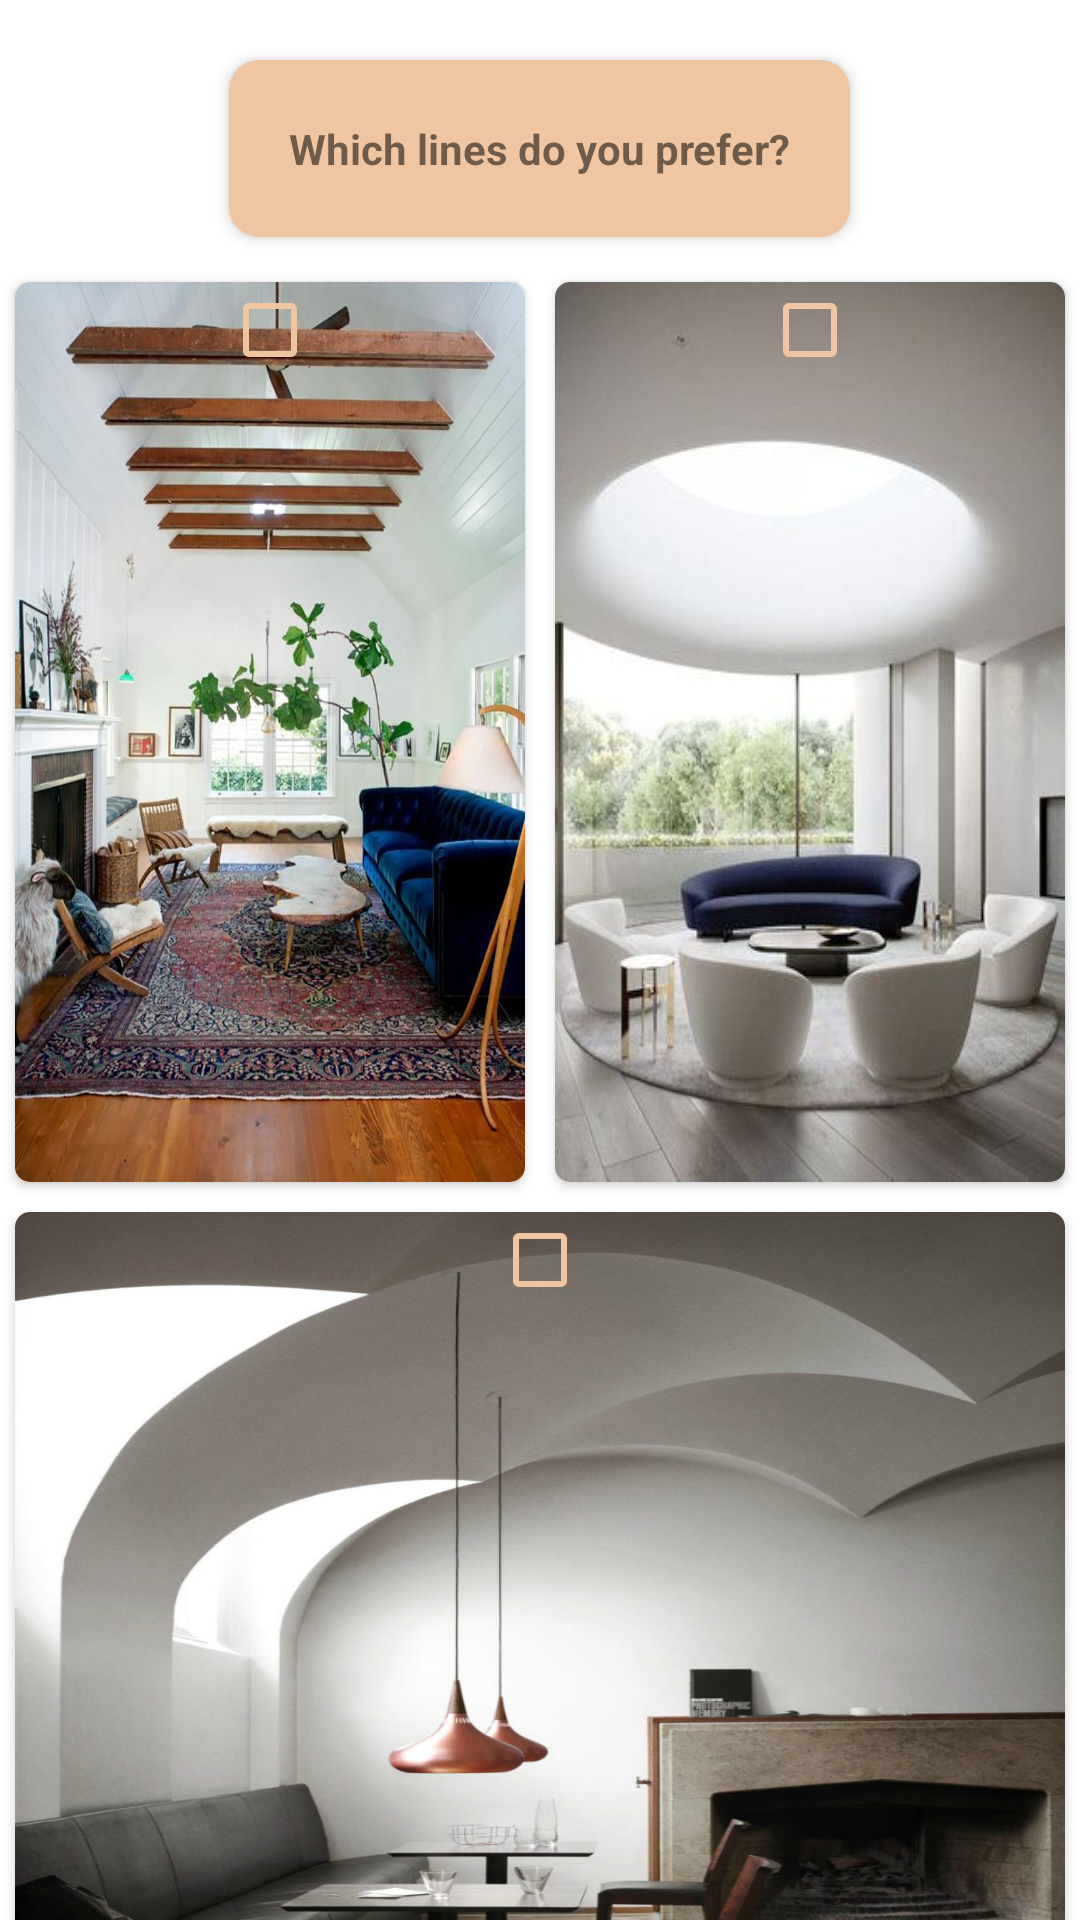

The Android layout XML behind this screen, and the referenced resources:
<!-- AndroidManifest.xml: application theme Theme.KMEProject -->
<!-- res/layout/activity_question1.xml -->
<?xml version="1.0" encoding="utf-8"?>
<RelativeLayout
    xmlns:android="http://schemas.android.com/apk/res/android" android:layout_width="match_parent"
    android:layout_height="match_parent"
    android:id="@+id/question1_root_layout"
    xmlns:app="http://schemas.android.com/apk/res-auto">


<androidx.core.widget.NestedScrollView
    android:layout_width="match_parent"
    android:layout_height="wrap_content"
    >
    <RelativeLayout
        android:layout_width="match_parent"
        android:layout_height="match_parent">
    <TextView
        android:id="@+id/question_1_text_view"
        android:layout_width="wrap_content"
        android:layout_height="wrap_content"
        android:text="Which lines do you prefer?"
        android:layout_centerHorizontal="true"
        android:layout_marginTop="20dp"
        android:background="@drawable/round_rectangle_pink_alpha_7"
        android:padding="20dp"
        android:textStyle="bold"
        android:elevation="3dp"

        />
        <LinearLayout
            android:id="@+id/first_row_q1"
            android:layout_below="@id/question_1_text_view"
            android:layout_width="match_parent"
            android:layout_height="wrap_content"
            android:orientation="horizontal"
            android:layout_marginTop="10dp">
        <androidx.cardview.widget.CardView
            android:layout_height="300dp"
            android:layout_width="0dp"
            android:layout_weight="1"
            app:cardCornerRadius="5dp"
            android:layout_margin="5dp"
            >
            <CheckBox
                android:id="@+id/straight_lines_check_box"

                android:background="@drawable/straight_lines"
                android:layout_height="match_parent"
                android:layout_width="match_parent"

                android:textAllCaps="false"
                android:padding="40dp"
                android:buttonTint="@color/pink"
                android:gravity="start"
                android:shadowRadius="30"
                android:scaleType="fitXY"
                android:maxHeight="200dp"
                android:foreground="?android:attr/selectableItemBackground"
                />

        </androidx.cardview.widget.CardView>

        <androidx.cardview.widget.CardView
            android:layout_height="300dp"
            android:layout_width="0dp"
            android:layout_weight="1"

            app:cardCornerRadius="5dp"
            android:layout_margin="5dp"
            >
            <CheckBox
                android:id="@+id/curved_lines_check_box"
                android:background="@drawable/curved_lines"
                android:layout_height="match_parent"
                android:layout_width="match_parent"

                android:padding="40dp"
                android:gravity="start"
                android:shadowRadius="30"
                android:scaleType="fitXY"
                android:maxHeight="200dp"
                android:buttonTint="@color/pink"

                android:foreground="?android:attr/selectableItemBackground"
                />

        </androidx.cardview.widget.CardView>
        </LinearLayout>
    <LinearLayout
        android:id="@+id/second_row_q1"
        android:layout_below="@id/first_row_q1"
        android:layout_width="match_parent"
        android:layout_height="wrap_content"
        android:orientation="horizontal">
        <androidx.cardview.widget.CardView
            android:layout_height="300dp"
            android:layout_width="0dp"
            android:layout_weight="1"
            app:cardCornerRadius="5dp"
            android:layout_margin="5dp"
            >
            <CheckBox
                android:id="@+id/curved_with_straight_lines_check_box"
                android:background="@drawable/curved_with_straight"
                android:layout_height="wrap_content"
                android:layout_width="wrap_content"
                android:padding="40dp"
                android:gravity="start"
                android:shadowRadius="30"
                android:scaleType="fitXY"
                android:maxHeight="200dp"
                android:foreground="?android:attr/selectableItemBackground"
                android:buttonTint="@color/pink"

                />

        </androidx.cardview.widget.CardView>


</LinearLayout>
    <Button
        android:id="@+id/next_button_question1"
        android:layout_below="@id/second_row_q1"
        android:layout_width="match_parent"
        android:layout_height="wrap_content"
        android:text="Next"
        android:textAllCaps="false"
        android:layout_margin="20dp"
        android:background="@drawable/round_rectangle_pink"
        />
    </RelativeLayout>
</androidx.core.widget.NestedScrollView>

</RelativeLayout>
<!-- resources referenced by this layout -->
<resources>
  <color name="pink">#F0C6A2</color>
  <!-- drawable curved_lines: jpeg bitmap (drawable-v24, 19443 bytes) -->
  <!-- drawable curved_with_straight: jpeg bitmap (drawable-v24, 109067 bytes) -->
  <!-- drawable round_rectangle_pink (drawable) -->
  <?xml version="1.0" encoding="utf-8"?>
  <shape android:shape="rectangle"
      xmlns:android="http://schemas.android.com/apk/res/android" >
      <solid android:color="@color/pink"/>
     <corners android:radius="10dp"/>
  
  </shape>
  <!-- drawable round_rectangle_pink_alpha_7 (drawable) -->
  <?xml version="1.0" encoding="utf-8"?>
  <shape android:shape="rectangle"
      xmlns:android="http://schemas.android.com/apk/res/android" >
      <solid android:color="@color/pink" />
      <corners android:radius="10dp"/>
  
  </shape>
  <!-- drawable straight_lines: jpeg bitmap (drawable-v24, 135621 bytes) -->
  <style name="Theme.KMEProject" parent="Theme.MaterialComponents.DayNight.DarkActionBar">
          
          <item name="colorPrimary">@color/purple_500</item>
          <item name="colorPrimaryVariant">@color/purple_700</item>
          <item name="colorOnPrimary">@color/white</item>
          
          <item name="colorSecondary">@color/teal_200</item>
          <item name="colorSecondaryVariant">@color/teal_700</item>
          <item name="colorOnSecondary">@color/black</item>
          
          <item name="android:statusBarColor" tools:targetApi="l">?attr/colorPrimaryVariant</item>
          
      </style>
  <color name="purple_500">#FF6200EE</color>
  <color name="purple_700">#FF3700B3</color>
  <color name="white">#FFFFFFFF</color>
  <color name="teal_200">#FF03DAC5</color>
  <color name="teal_700">#FF018786</color>
  <color name="black">#FF000000</color>
</resources>
